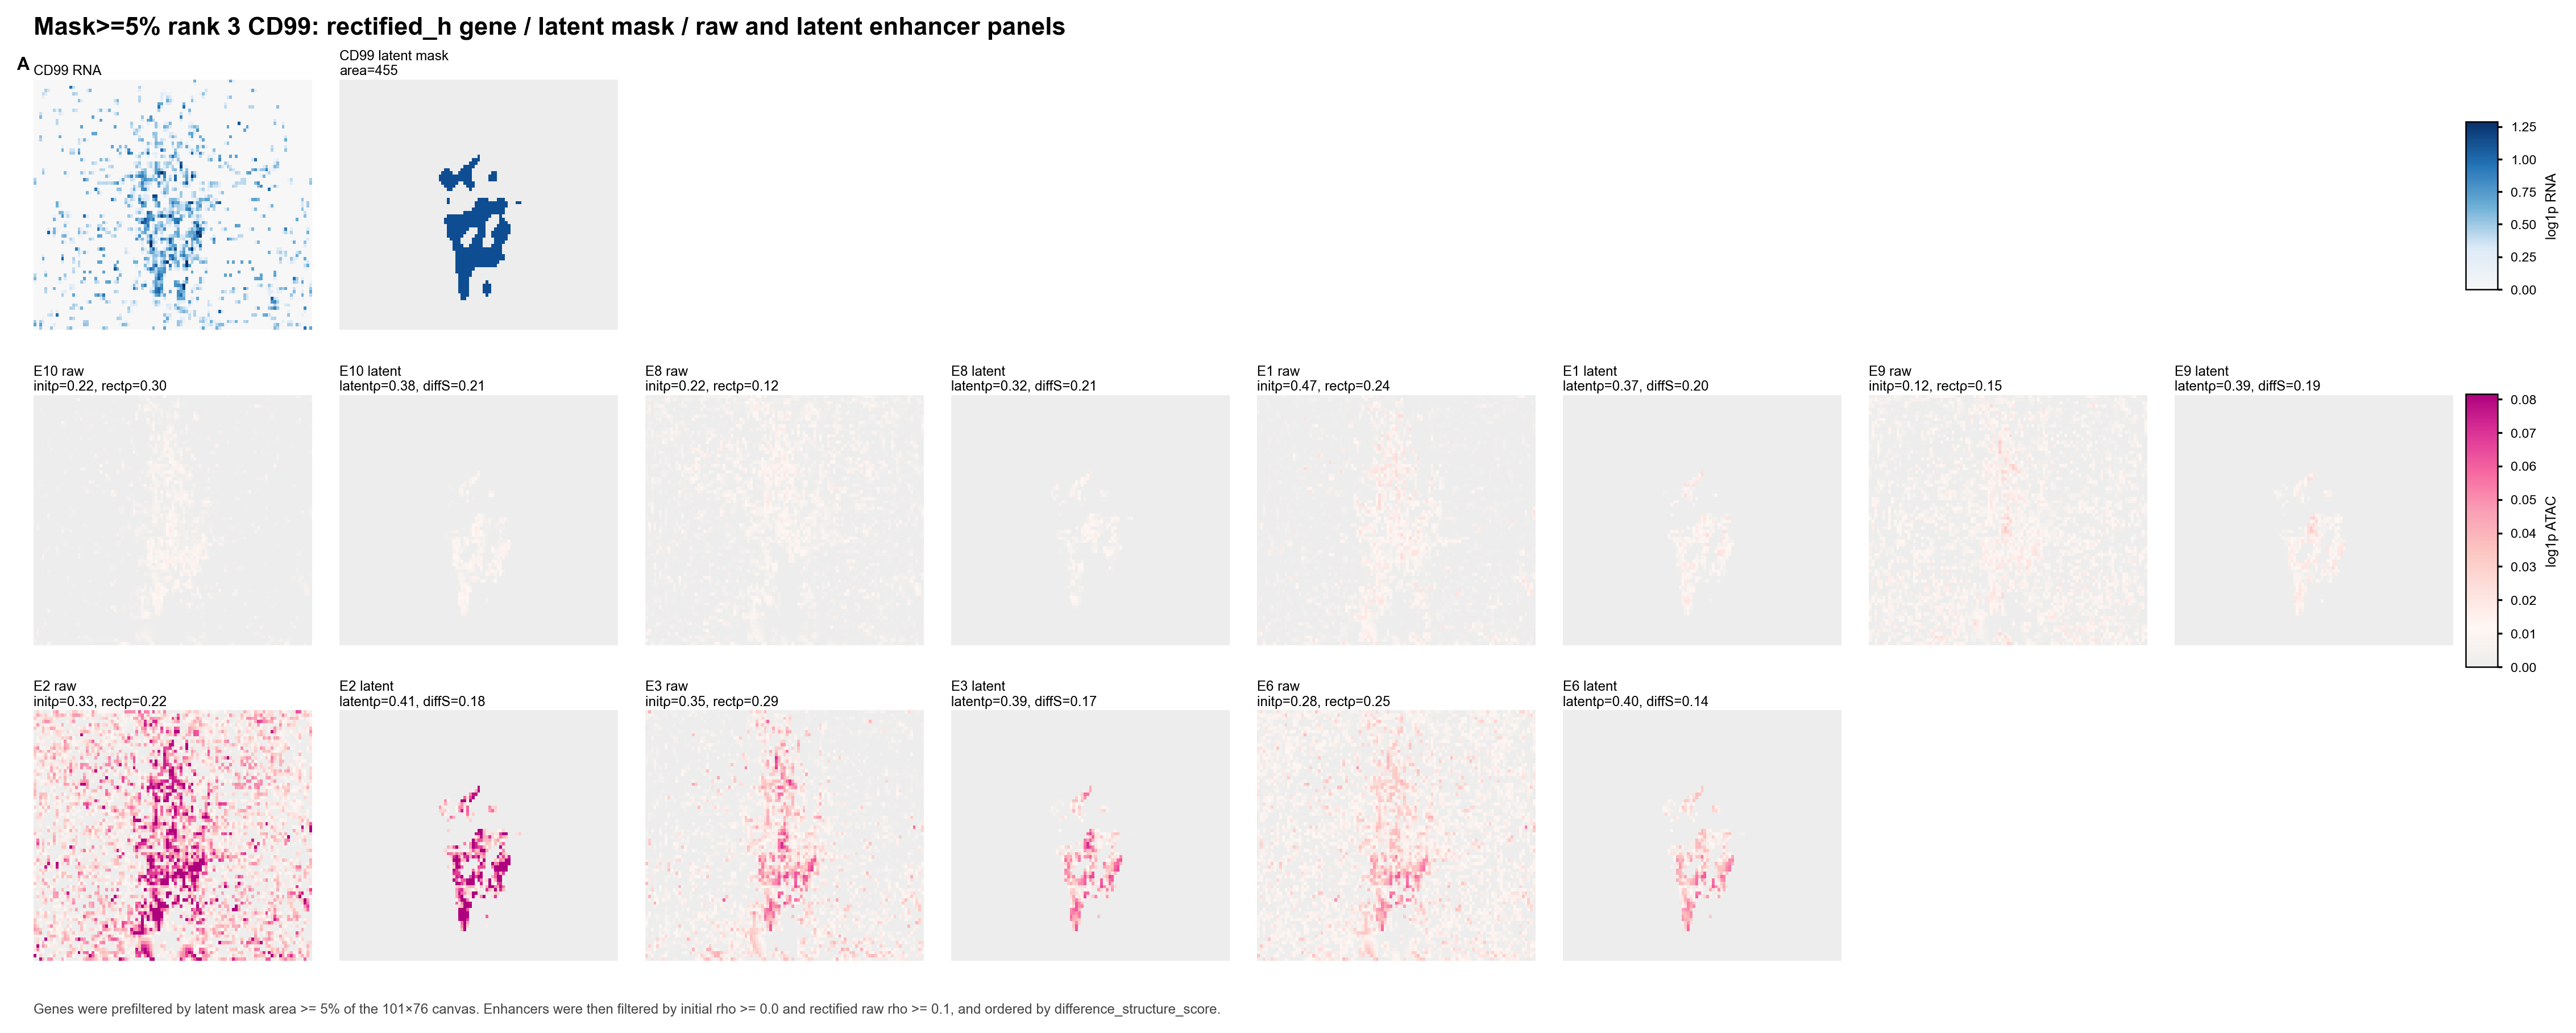

The data file committed next to this chart (first rows):
panel_id	enhancer	initial_rho	rectified_raw_rho	latent_state_rho	difference_structure_score	importance	distance
E10	chrX:2780721-2781222	0.2243	0.2983	0.3848	0.2108	0.02467	[-39663]
E8	chrX:2812396-2812897	0.2177	0.1181	0.325	0.2074	0.03718	[-71337]
E1	chrX:2841520-2842021	0.4747	0.2392	0.3738	0.2045	0.1422	[-100461]
E9	chrX:2889643-2890144	0.1196	0.1486	0.3866	0.1864	0.06372	[-148585]
E2	chrX:2828645-2829146	0.3296	0.2217	0.4051	0.1772	0.1815	[-87587]
E3	chrX:2552909-2553410	0.3542	0.2897	0.3933	0.1747	0.1591	[138027]
E6	chrX:2829191-2829692	0.2787	0.2482	0.397	0.1419	0.06422	[-88133]
